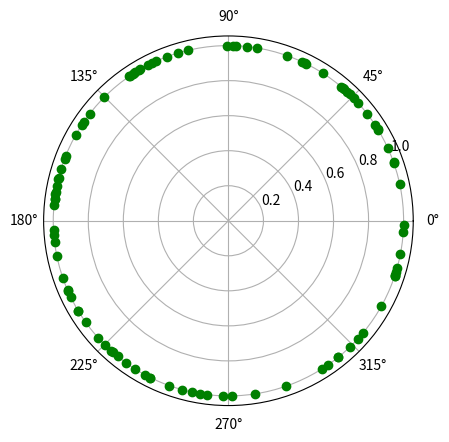

Write Python code to recreate this figure.
#!/usr/bin/python


# Author: Dillon Haughton
# contact: [email redacted]

#=============================
#         Phys 139
#=============================
'''
	Following Code is for Phys 139 Project

'''
#--------------------------------
#     Import Modules here
#--------------------------------
import numpy as np
import matplotlib.pyplot as plt
from matplotlib import animation
from scipy.integrate import solve_ivp
from random import uniform


#--------------------------------------------------------------
# Following Section is testing understanding of Kuramoto Model
#--------------------------------------------------------------

#---------------------------------------
#             Two Oscillators          |
#---------------------------------------
'''
omega = [uniform(1,10) for i in range(2)]
K = 3.2

y0 = [0.1,2] 		# In Radians
t_interval = (0,10000)

def kura2ode(t,y):
	dydt = [omega[0] + K*np.sin(y[1]-y[0])/2, omega[1] + K*np.sin(y[0]-y[1])/2]
	return dydt

sol = solve_ivp(kura2ode,t_interval,y0)

r = [1] * len(sol.t)
theta1 = sol.y[0]
theta2 = sol.y[1]

fig = plt.figure()
ax = plt.subplot(111, polar=True)

point, = ax.plot(theta1[0],r[0],'go')
line, = ax.plot(theta2[0],r[0],'go')

def ani(coords):
	point.set_data([coords[0]],[coords[1]])
	line.set_data([coords[2]],[coords[3]])
	return point, line

def frames():
	for k,j,x,z in zip(theta1,r,theta2,r):
		yield k,j,x,z	

	
ani = animation.FuncAnimation(fig,ani,frames = frames,interval = 500)

plt.show()
'''
#--------------------------------------------------
#                 N number of Oscillators
#--------------------------------------------------
# Number of Oscillators
# Speed things up by adding np arrays wherever you can
# time increased drastically at N = 1000 need to fix

N = 100
#----------------------------
#     Table of Observation
# K = 6.8 Sync then out of sync
# omenga (1,5)
# y0 (0,2pi)
K = 3.5
omega = np.array([uniform(1,8) for i in range(N)],dtype=np.float16)
y0 = np.array([uniform(0,2*np.pi) for i in range(N)],dtype=np.float16)
t = (0,100)

# Need to streamlin this portion.... lot of computation
def kuraN(t,theta):
	dthetadt = []
	
	for i in range(N):
		sums = 0 
		for j in range(N):
			sums += np.sin(theta[j] - theta[i])
		dthetadt += [omega[i] + (K/N)*(sums)]

	return dthetadt	

sol = solve_ivp(kuraN,t,y0)

# You want list of each time slice
# add to list sol.y[i][0] next list sol.y[i][1]
# Need to work the data here for animation
form_at = []
for i in range(len(sol.y[0])):
	form_half = []	
	form_half += [[sol.y[j][i]] for j in range(N)]
	form_at += [form_half]


r = [1] * N
rl = [r] * len(sol.t)

fig = plt.figure()
ax = plt.subplot(111, polar=True)

#---------------------------------------
# Want a time label so you can see what time there is sync
# Also need animation of coherence as well


point, = ax.plot(form_at[0],rl[0],'go')

def ani(i):
	point.set_data([form_at[i]],[rl[i]])
	
	return point
	
ani = animation.FuncAnimation(fig,ani,frames = len(sol.t),interval = 500,repeat=False)

plt.show()

#---------------------------------------
# Want a time label so you can see what time there is sync
# Also need animation of coherence as well
# Consider adding connectivity matrix to extend to Neural Networks
# Save as csv for higher order N values which can be animated later. Honestly
# Might run all day
# Need stop watch to count how long it took for different N values
#---------------------------------------

# A seizure can look like a grid of these animations syncing up together
# 


